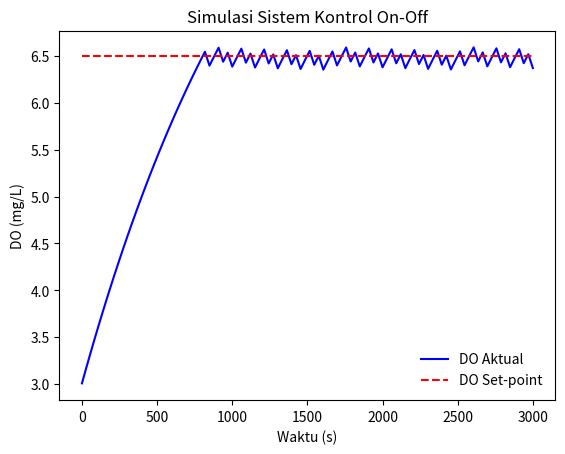

Python code for this plot:
'''
Ahmad Abu Hanifah
A1C020026
Teknik Otomasi Pertanaian
'''

import numpy as np
import matplotlib.pyplot as plt

dOsp = 6.5
vmin = 0 # kecepatan aliran udara (L/s)
vmax = 2 # kecepatan aliran udara (L/s)
V = 1000000 #Volume sistem (L)
kLa = 0.045 # per menit
n = 4 # Jumlah aerator
# a = 0.4 # Luas permukaan antarmuka udara-air (m2/liter)
a = 400 # Luas permukaan kolam (m2)

def NilaidO(dOi, tn, ti, ):
    dOn = dOi + (tn-ti)*((v*n*a*2.5)/V-(kLa/60)*dOi)
    return dOn

time = np.linspace(1, 3000, 100)
dOact = np.zeros(time.size)
dOsetp = np.zeros(time.size)
i = 0
dO0 = 3
dOi = dO0
dOn = dO0
dOsetp[:] = dOsp

print("time", "error", "v", "DO aktual")
for t in time:
    dOi = dOn
    # menghitung error
    err = dOi - dOsp
    # kontroller OnOff
    if err < 0:
        v = vmax # pemanas hidup -> On
    else:
        v = vmin # pemanas mati -> Off
    if i == 0:
        ti = 0

    # Hitung respon sistem
    dOn = NilaidO(dOi, t, ti)
    ti = t
    print(f"{t}, {err}, {v}, {dOn}")
    dOact[i] = dOn
    # perulangan waktu selesai dan kembali ke atas
    i = i + 1

# Plot hasil simulasi
plt.title("Simulasi Sistem Kontrol On-Off")
plt.xlabel("Waktu (s)")
plt.ylabel("DO (mg/L)")
plt.plot(time, dOact, "-b", label="DO Aktual")
plt.plot(time, dOsetp, "--r", label="DO Set-point")
plt.legend(loc="lower right", frameon=False)
plt.show()
